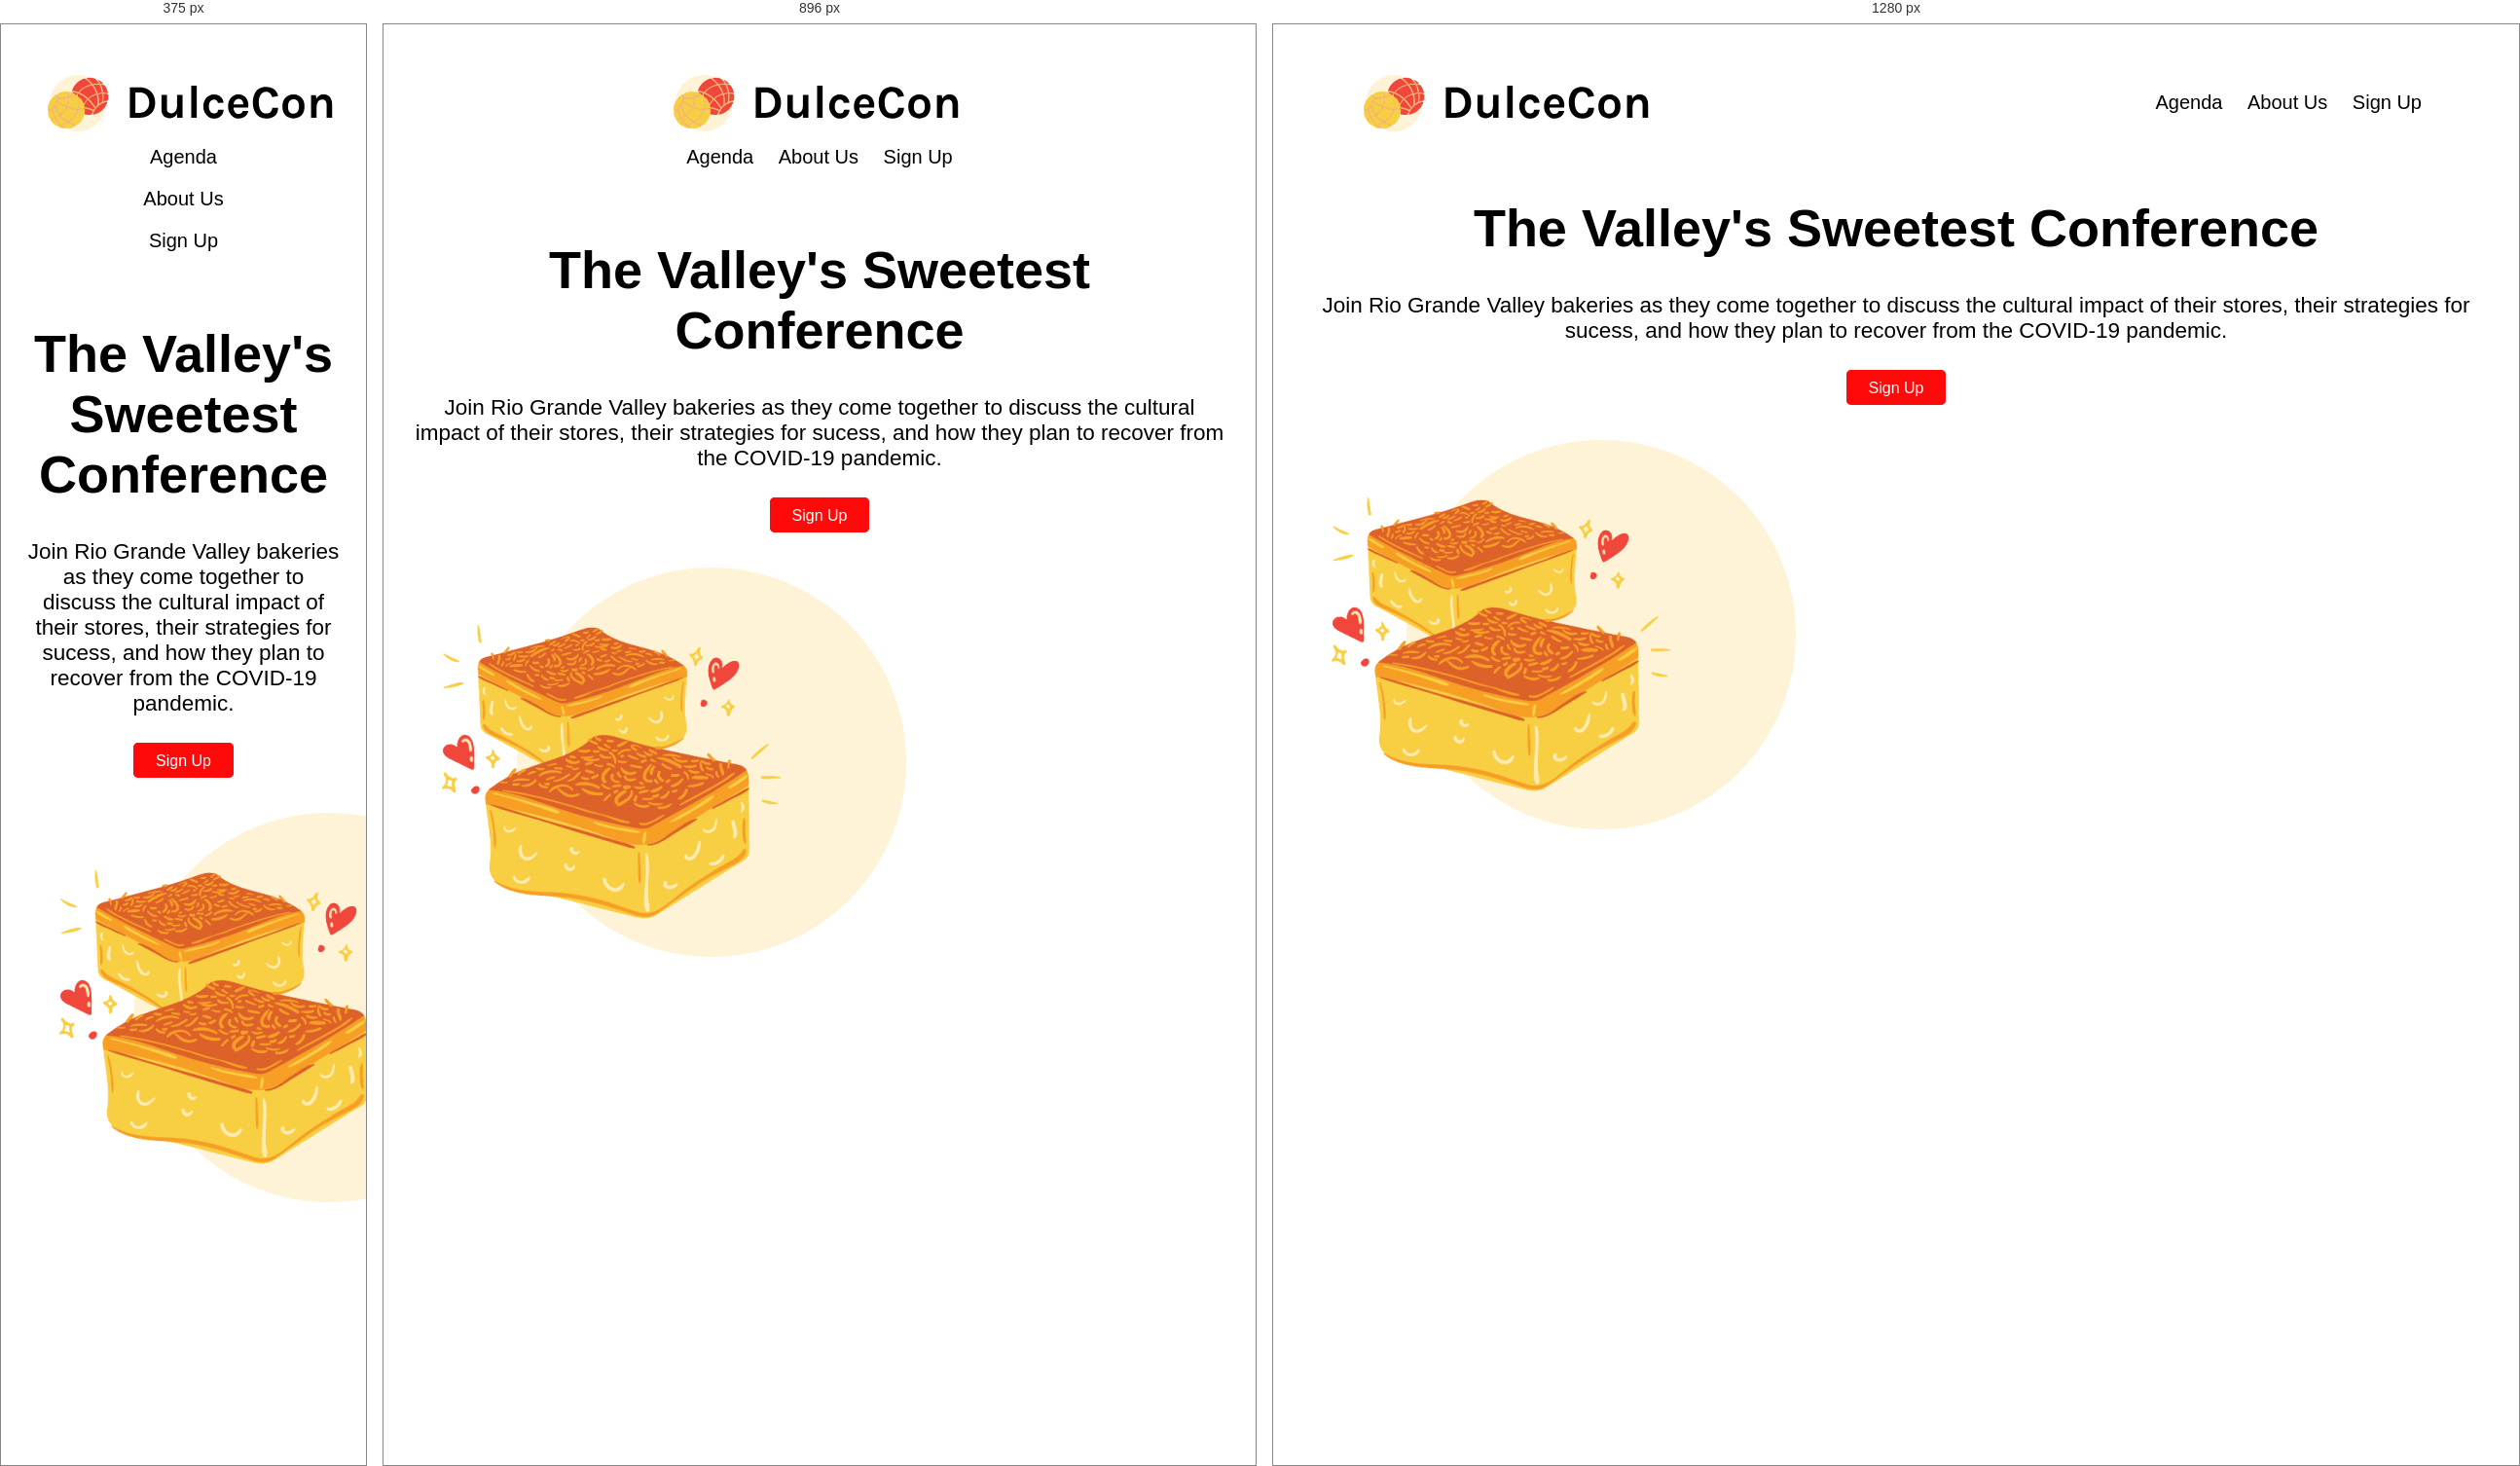
Rendered at 375 px, 896 px and 1280 px, left to right.

<!-- file: index.html -->
<!DOCTYPE html>
<html lang="en">
<head>
    <meta charset="UTF-8">
    <meta http-equiv="X-UA-Compatible" content="IE=edge">
    <meta name="viewport" content="width=device-width, initial-scale=1.0">
    <title>DulceCon</title>
    <link rel = "stylesheet" href = "style.css">
</head>
<body>

    <!-- NAVIGATION BAR -->

    <header>
        <div class = "vertical-center">
        
            <div>
                <img class = "style-logo" src = "logo-mobile.svg">
            </div>
            
            
            <nav class = "style-nav">
                <ul>
                    <li><a href = "agenda.html">Agenda</a></li>
                    <li><a href = "about-us.html">About Us</a></li>
                    <li><a href = "sign-up.html">Sign Up</a></li>
                </ul>
            </nav>

        </div>

    </header>

    <main> 

        <!-- TOP BANNER -->
        <div class = "row">
            <div class = "col">
                <div class = "top-banner">
                    <h1>The Valley's Sweetest Conference</h1>
                    <h2>Join Rio Grande Valley bakeries as they come together to discuss the cultural impact of their stores, their strategies for sucess, and how they plan to recover from the COVID-19 pandemic.</h2>
                    <a href = "sign-up.html" class = "button">Sign Up</a>
                </div>
                

            </div>

            <div class = "col">
                <img src = "index/flan-circle.png">
            </div>
        </div>
    
    </main>


    <footer>

    </footer>

    
</body>
</html>

/* @media block from style.css */
@media (min-width: 768px) { 
    
    .style-nav ul li {
        /* show in one line rather than stacked */ 
        display: inline-block 
    }

    .style-nav ul {
        text-align: center;
    }

}

/* @media block from style.css */
@media (min-width: 1024px) {

    .style-logo {
        /* moves the image to the left */
        float: left;
    }

    .style-nav {
        float: right;
        font-size: 20px;
    }

    .vertical-center {
        display: flex;
        justify-content: space-between;
        align-items: center;
    }

    header {
        padding-left: 10vh;
        padding-right: 10vh;
    }

    .desk-only {
        display:block;
    }

}